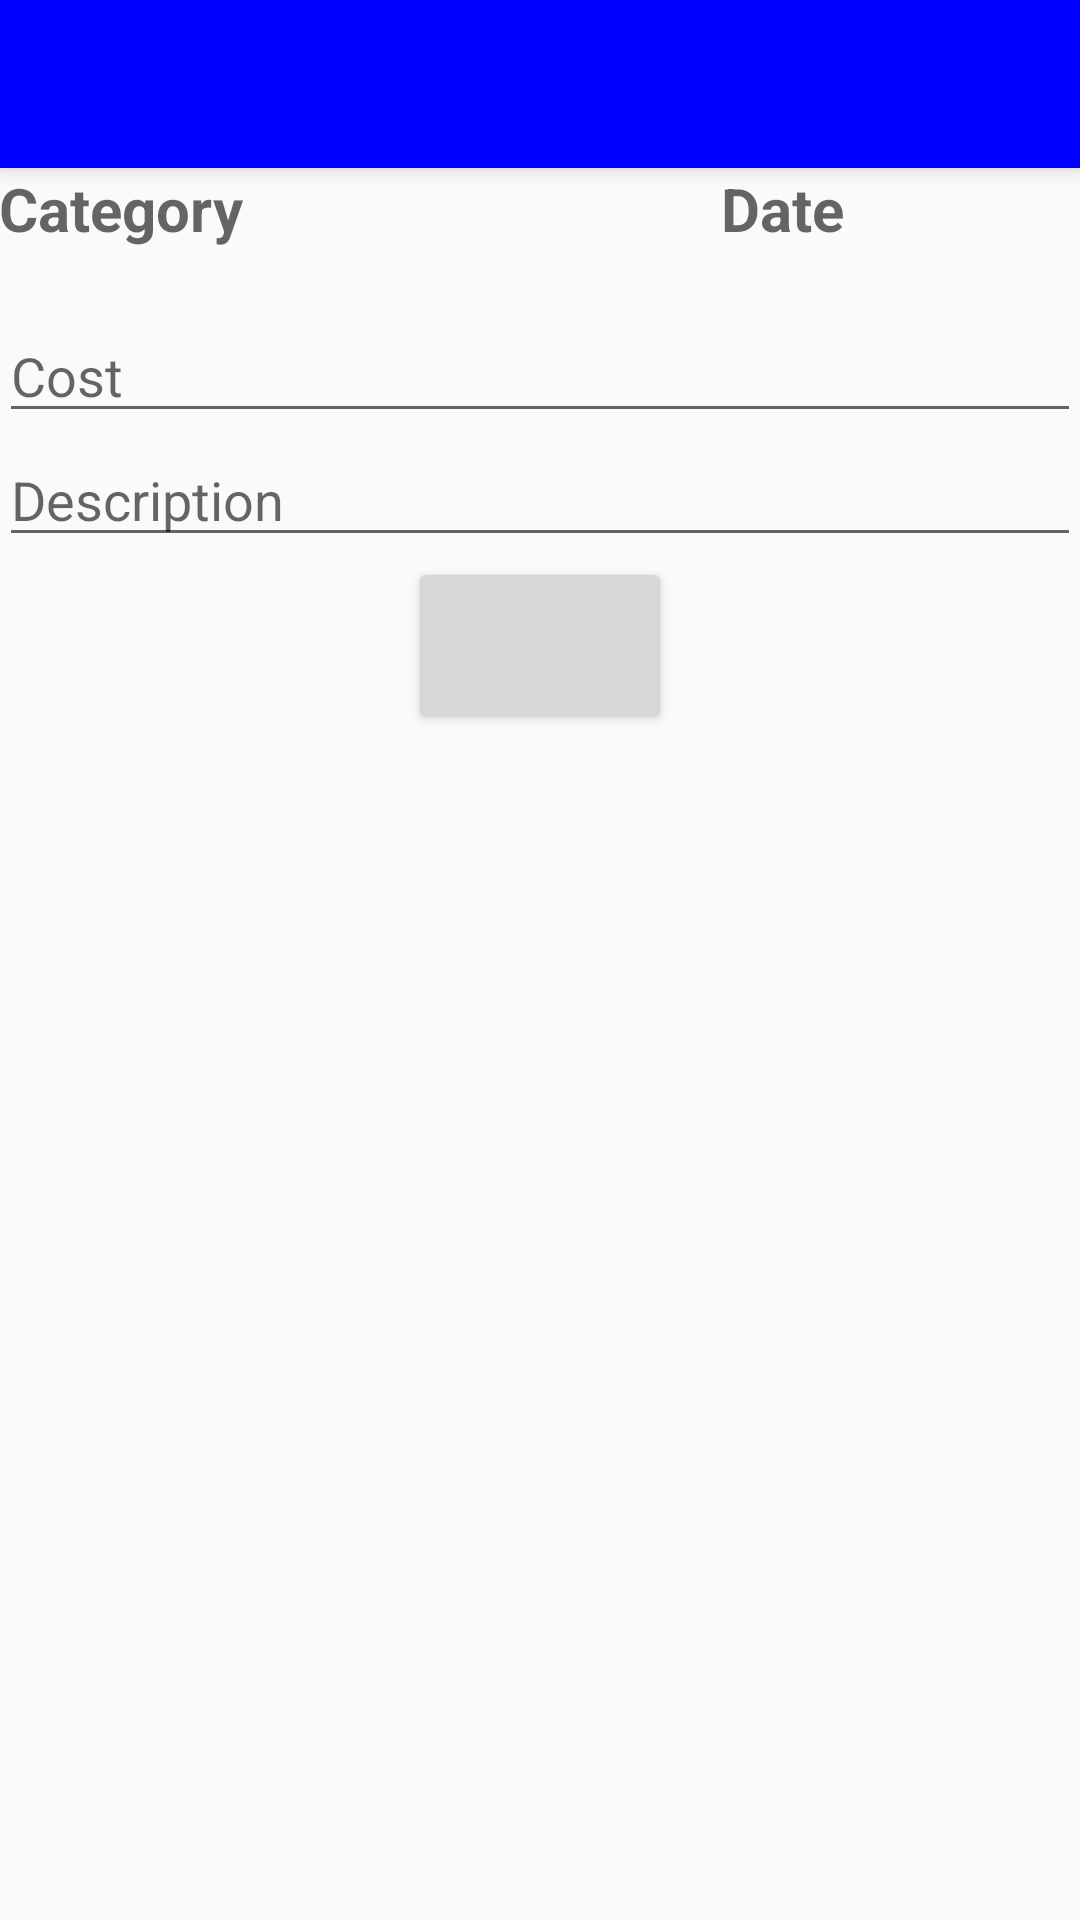

Here is an Android app screen rendered from its layout file. Give the layout XML and the strings, colors and styles it references.
<!-- AndroidManifest.xml: application theme Theme.AppCompat.Light.NoActionBar -->
<!-- res/layout/activity_details_trx.xml -->
<?xml version="1.0" encoding="utf-8"?>
<android.support.design.widget.CoordinatorLayout xmlns:android="http://schemas.android.com/apk/res/android"
    xmlns:app="http://schemas.android.com/apk/res-auto"
    xmlns:tools="http://schemas.android.com/tools"
    android:layout_width="match_parent"
    android:layout_height="match_parent"
    android:fitsSystemWindows="true"
    tools:context="com.fromzerotoandroid.moneyflows.DetailsTrx">

    <android.support.design.widget.AppBarLayout
        android:layout_width="match_parent"
        android:layout_height="wrap_content"
        android:theme="@style/AppTheme.AppBarOverlay">

        <android.support.v7.widget.Toolbar
            android:id="@+id/details_trx_toolbar"
            android:layout_width="match_parent"
            android:layout_height="?attr/actionBarSize"
            android:background="#0000FF"
            android:elevation="4dp"
            android:theme="@style/ThemeOverlay.AppCompat.ActionBar"
            android:titleTextColor="#FFFFFF"
            app:popupTheme="@style/ThemeOverlay.AppCompat.Light" />

    </android.support.design.widget.AppBarLayout>

    <include layout="@layout/content_details_trx" />

    
    
    
    
    
    
    

</android.support.design.widget.CoordinatorLayout>
<!-- res/layout/content_details_trx.xml (included above) -->
<?xml version="1.0" encoding="utf-8"?>
<RelativeLayout xmlns:android="http://schemas.android.com/apk/res/android"
    xmlns:app="http://schemas.android.com/apk/res-auto"
    xmlns:tools="http://schemas.android.com/tools"
    android:layout_width="match_parent"
    android:layout_height="match_parent"
    android:paddingBottom="@dimen/activity_vertical_margin"
    android:paddingLeft="@dimen/activity_horizontal_margin"
    android:paddingRight="@dimen/activity_horizontal_margin"
    android:paddingTop="@dimen/activity_vertical_margin"
    app:layout_behavior="@string/appbar_scrolling_view_behavior"
    tools:context="com.fromzerotoandroid.moneyflows.DetailsTrx"
    tools:showIn="@layout/activity_details_trx">

    <LinearLayout
        android:id="@+id/header_details_trx"
        android:layout_width="match_parent"
        android:layout_height="wrap_content">

        <TextView
            android:id="@+id/details_trx_category"
            android:layout_width="match_parent"
            android:layout_height="wrap_content"
            android:layout_weight="1"
            android:hint="Category"
            android:textSize="20sp"
            android:textStyle="bold" />

        <TextView
            android:id="@+id/details_trx_date"
            android:layout_width="match_parent"
            android:layout_height="wrap_content"
            android:layout_toRightOf="@id/details_trx_category"
            android:layout_weight="2"
            android:hint="Date"
            android:textSize="20sp"
            android:textStyle="bold" />

    </LinearLayout>


    <EditText
        android:id="@+id/details_trx_cost"
        android:layout_width="match_parent"
        android:layout_height="wrap_content"
        android:layout_below="@id/header_details_trx"
        android:hint="Cost"
        android:paddingTop="30sp" />

    <EditText
        android:id="@+id/details_trx_description"
        android:layout_width="match_parent"
        android:layout_height="wrap_content"
        android:layout_below="@id/details_trx_cost"
        android:hint="Description" />

    <Button
        android:id="@+id/button_update_trx"
        android:layout_width="wrap_content"
        android:layout_height="wrap_content"
        android:layout_below="@id/details_trx_description"
        android:layout_centerHorizontal="true"
        android:onClick="onUpdateTrxClick"
        android:paddingTop="30sp" />


</RelativeLayout>
<!-- resources referenced by this layout -->
<resources>
  <style name="AppTheme.AppBarOverlay" parent="ThemeOverlay.AppCompat.Dark.ActionBar" />
</resources>
